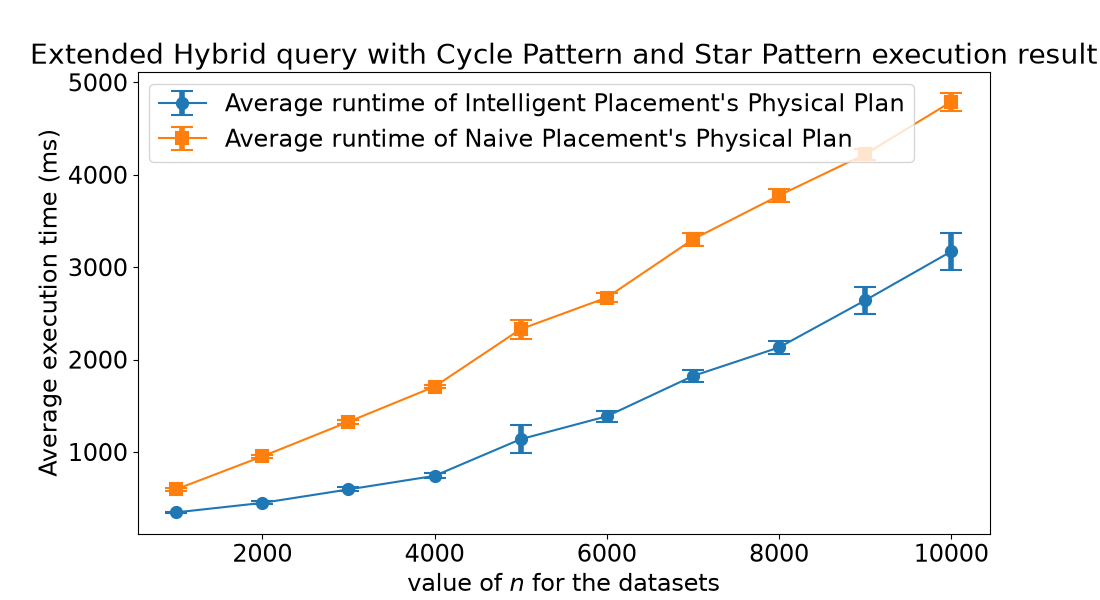

The data file committed next to this chart (first rows):
cardinality, average intelligent, average dumb, standard deviation intelligent, standard deviation dumb
1000, 346.9, 597.2, 6.791, 15.81
2000, 449.4, 952.4, 16.28, 15.09
3000, 595.1, 1327, 22.15, 21.6
4000, 742.1, 1708, 27.21, 15.46
5000, 1139, 2330, 149.7, 103.5
6000, 1387, 2671, 60.27, 50.77
7000, 1822, 3301, 69.86, 71.91
8000, 2132, 3776, 72.22, 66.91
9000, 2641, 4223, 146.5, 61.21
10000, 3171, 4790, 202, 94.82
